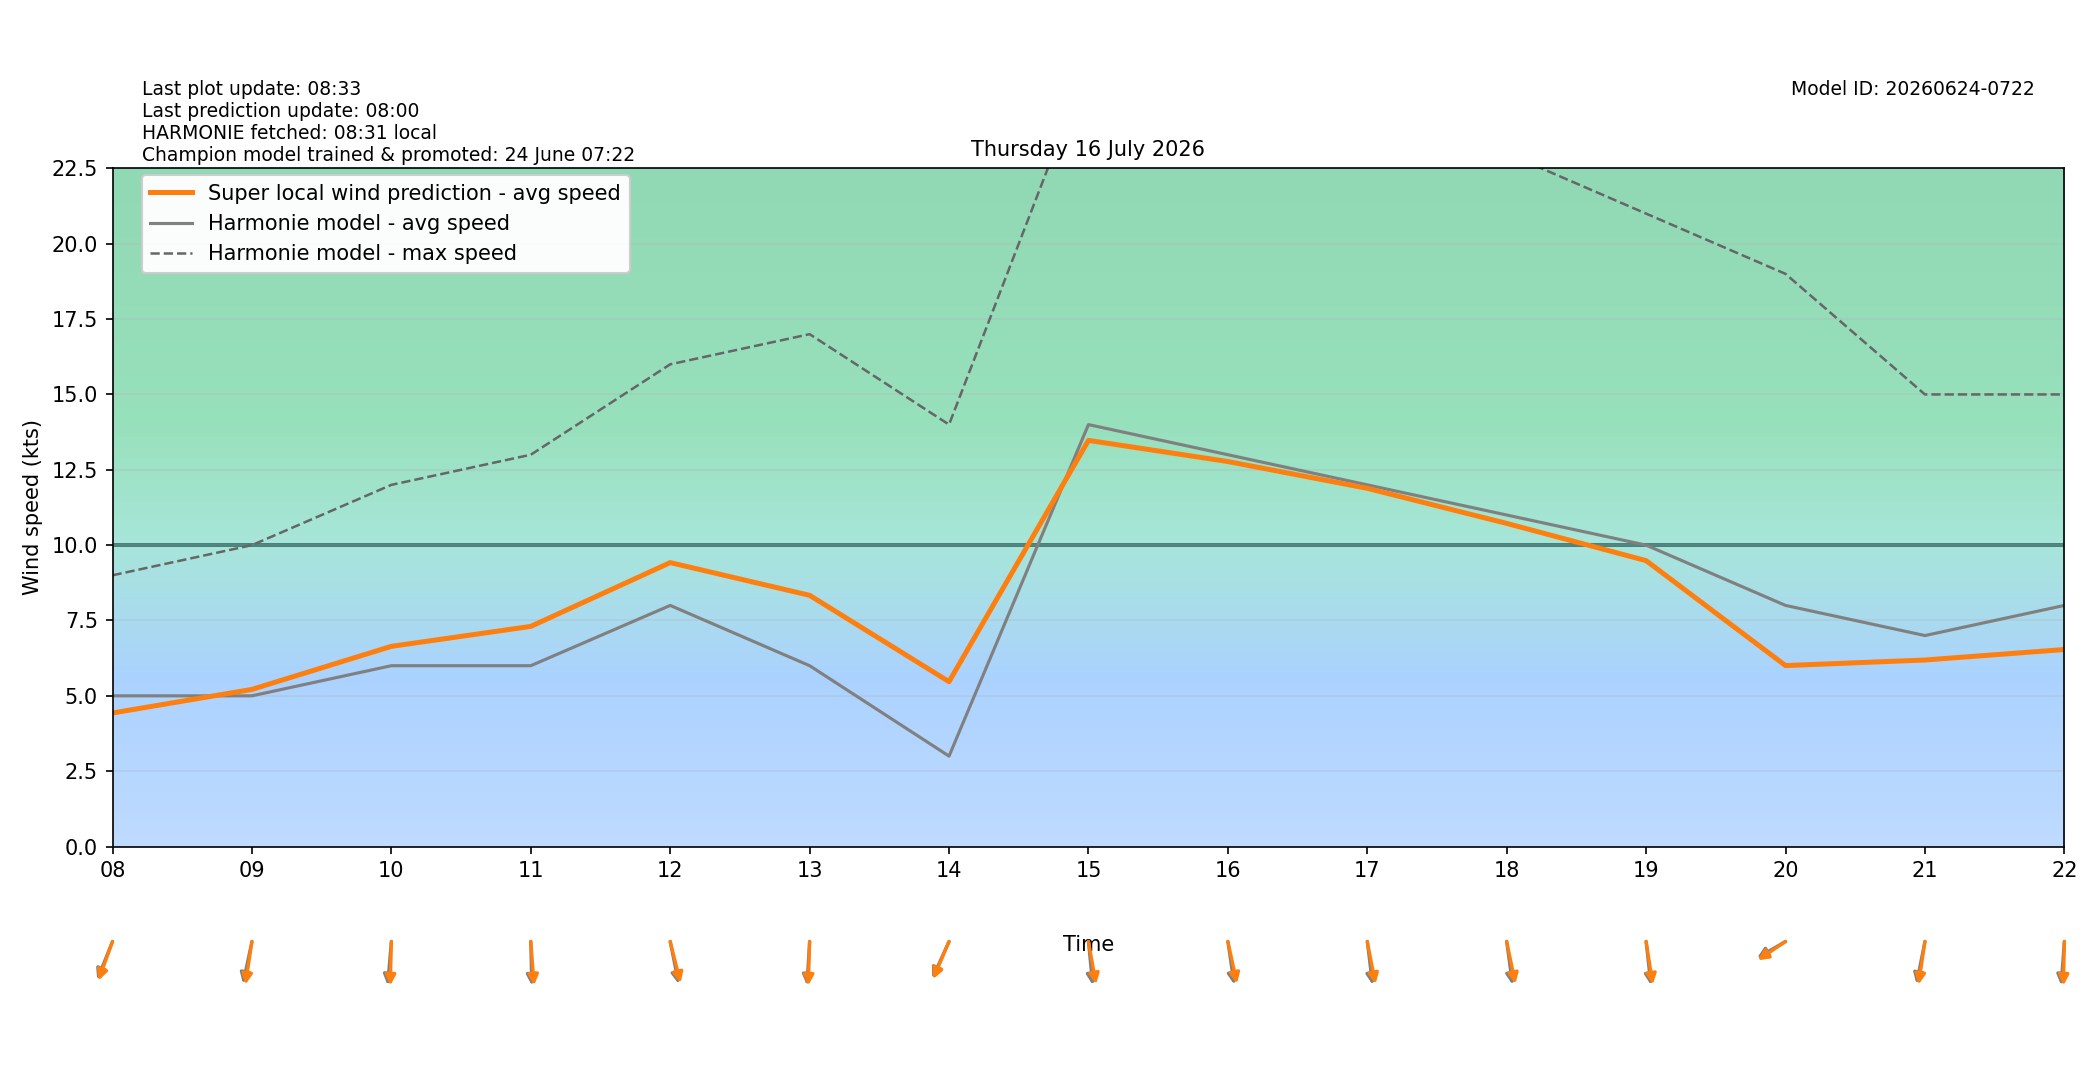

The file beside this chart, header and first rows:
target_time_utc, target_time_local, hour_utc, hour_local, forecast_wind_speed, forecast_wind_min, forecast_wind_max, lstm_pred_wind_speed, delta_speed_lstm_minus_forecast, forecast_wind_dir_deg, lstm_pred_wind_dir_deg, delta_dir_lstm_minus_forecast
2026-07-15T22:00:00Z, 2026-07-16T00:00:00+0200, 22, 00, 10.0, 10.0, 20.0, 6.58, -3.42, 52.0, 57.56, 5.555
2026-07-15T23:00:00Z, 2026-07-16T01:00:00+0200, 23, 01, 9.0, 9.0, 17.0, 5.772, -3.228, 50.0, 52.91, 2.909
2026-07-16T00:00:00Z, 2026-07-16T02:00:00+0200, 00, 02, 6.0, 6.0, 15.0, 3.881, -2.119, 53.0, 55.35, 2.351
2026-07-16T01:00:00Z, 2026-07-16T03:00:00+0200, 01, 03, 6.0, 6.0, 11.0, 3.639, -2.361, 45.0, 47.72, 2.722
2026-07-16T02:00:00Z, 2026-07-16T04:00:00+0200, 02, 04, 5.0, 5.0, 10.0, 3.357, -1.643, 37.0, 38.39, 1.389
2026-07-16T03:00:00Z, 2026-07-16T05:00:00+0200, 03, 05, 4.0, 4.0, 8.0, 2.907, -1.093, 39.0, 37.76, -1.238
2026-07-16T04:00:00Z, 2026-07-16T06:00:00+0200, 04, 06, 5.0, 5.0, 9.0, 3.884, -1.116, 26.0, 23.33, -2.675
2026-07-16T05:00:00Z, 2026-07-16T07:00:00+0200, 05, 07, 5.0, 5.0, 10.0, 4.384, -0.6164, 21.0, 19.38, -1.623
2026-07-16T06:00:00Z, 2026-07-16T08:00:00+0200, 06, 08, 5.0, 5.0, 9.0, 4.431, -0.5691, 30.0, 27.33, -2.668
2026-07-16T07:00:00Z, 2026-07-16T09:00:00+0200, 07, 09, 5.0, 5.0, 10.0, 5.214, 0.2138, 17.0, 12.28, -4.724
2026-07-16T08:00:00Z, 2026-07-16T10:00:00+0200, 08, 10, 6.0, 6.0, 12.0, 6.642, 0.6423, 7.0, 2.012, -4.988
2026-07-16T09:00:00Z, 2026-07-16T11:00:00+0200, 09, 11, 6.0, 6.0, 13.0, 7.304, 1.304, 358.0, 353.8, -4.202
2026-07-16T10:00:00Z, 2026-07-16T12:00:00+0200, 10, 12, 8.0, 8.0, 16.0, 9.421, 1.421, 344.0, 340.2, -3.77
2026-07-16T11:00:00Z, 2026-07-16T13:00:00+0200, 11, 13, 6.0, 6.0, 17.0, 8.335, 2.335, 5.0, 2.384, -2.616
2026-07-16T12:00:00Z, 2026-07-16T14:00:00+0200, 12, 14, 3.0, 3.0, 14.0, 5.47, 2.47, 33.0, 31.25, -1.755
2026-07-16T13:00:00Z, 2026-07-16T15:00:00+0200, 13, 15, 14.0, 14.0, 26.0, 13.48, -0.5236, 352.0, 345.5, -6.462
2026-07-16T14:00:00Z, 2026-07-16T16:00:00+0200, 14, 16, 13.0, 13.0, 26.0, 12.77, -0.2255, 348.0, 342.7, -5.324
2026-07-16T15:00:00Z, 2026-07-16T17:00:00+0200, 15, 17, 12.0, 12.0, 26.0, 11.89, -0.1145, 350.0, 344.5, -5.518
2026-07-16T16:00:00Z, 2026-07-16T18:00:00+0200, 16, 18, 11.0, 11.0, 23.0, 10.72, -0.2789, 349.0, 343.5, -5.479
2026-07-16T17:00:00Z, 2026-07-16T19:00:00+0200, 17, 19, 10.0, 10.0, 21.0, 9.486, -0.5143, 351.0, 347.3, -3.679
2026-07-16T18:00:00Z, 2026-07-16T20:00:00+0200, 18, 20, 8.0, 8.0, 19.0, 6.004, -1.996, 68.0, 64.77, -3.232
2026-07-16T19:00:00Z, 2026-07-16T21:00:00+0200, 19, 21, 7.0, 7.0, 15.0, 6.189, -0.811, 16.0, 12.02, -3.982
2026-07-16T20:00:00Z, 2026-07-16T22:00:00+0200, 20, 22, 8.0, 8.0, 15.0, 6.537, -1.463, 6.0, 1.76, -4.24
2026-07-16T21:00:00Z, 2026-07-16T23:00:00+0200, 21, 23, 6.0, 6.0, 14.0, 4.602, -1.398, 38.0, 36.07, -1.933
